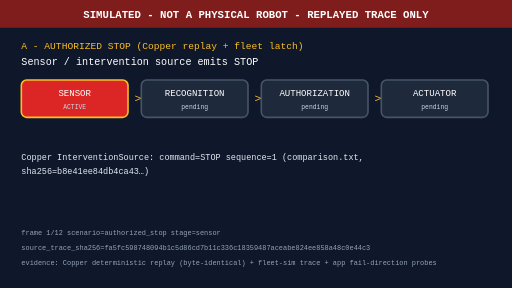
t = 0.00 s
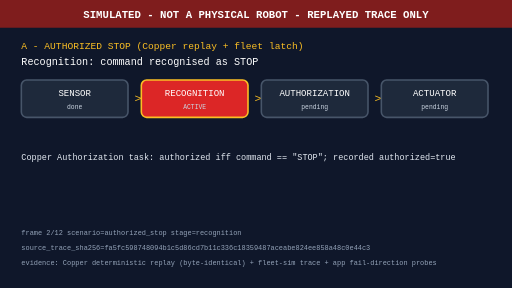
t = 1.67 s
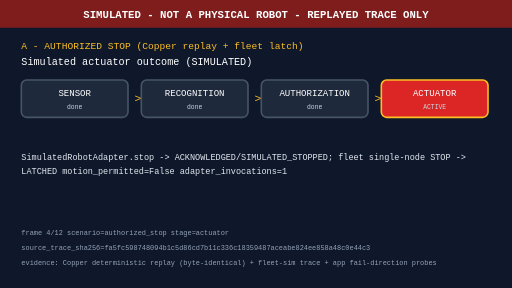
t = 3.33 s
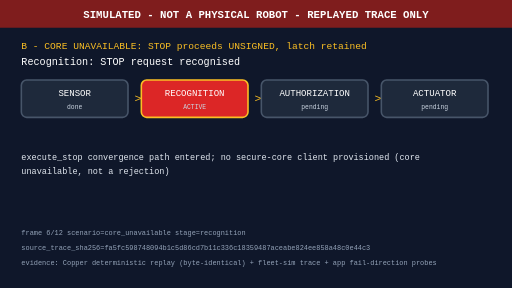
t = 5.00 s
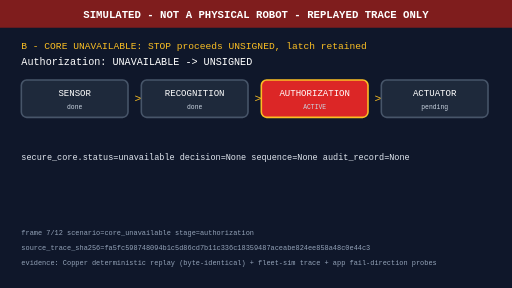
t = 6.67 s
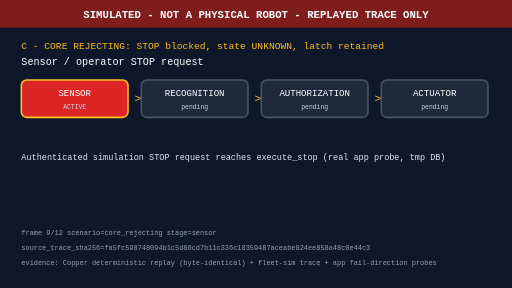
t = 8.33 s

The animated SVG that drew these frames (rendered in a browser with its animation timeline set to each time). Animation: 1 CSS @keyframes rule; frames cover the first 8.33 s, repeats indefinitely.

<svg xmlns="http://www.w3.org/2000/svg" width="960" height="540" viewBox="0 0 960 540"><style>.f0{opacity:0;animation:viz 12s linear infinite;animation-delay:0s}.f1{opacity:0;animation:viz 12s linear infinite;animation-delay:1s}.f2{opacity:0;animation:viz 12s linear infinite;animation-delay:2s}.f3{opacity:0;animation:viz 12s linear infinite;animation-delay:3s}.f4{opacity:0;animation:viz 12s linear infinite;animation-delay:4s}.f5{opacity:0;animation:viz 12s linear infinite;animation-delay:5s}.f6{opacity:0;animation:viz 12s linear infinite;animation-delay:6s}.f7{opacity:0;animation:viz 12s linear infinite;animation-delay:7s}.f8{opacity:0;animation:viz 12s linear infinite;animation-delay:8s}.f9{opacity:0;animation:viz 12s linear infinite;animation-delay:9s}.f10{opacity:0;animation:viz 12s linear infinite;animation-delay:10s}.f11{opacity:0;animation:viz 12s linear infinite;animation-delay:11s}@keyframes viz{0%{opacity:1}8.3333%{opacity:1}8.3433%{opacity:0}100%{opacity:0}}</style><rect width="960" height="540" fill="#0f172a"/><g class="f0"><rect width="960" height="540" fill="#0f172a"/>
<rect width="960" height="52" fill="#7f1d1d"/>
<text x="480" y="34" fill="#fff" font-size="20" font-weight="bold" text-anchor="middle" font-family="monospace">SIMULATED - NOT A PHYSICAL ROBOT - REPLAYED TRACE ONLY</text>
<text x="40" y="92" fill="#fbbf24" font-size="18" font-family="monospace">A - AUTHORIZED STOP (Copper replay + fleet latch)</text>
<text x="40" y="122" fill="#fff" font-size="19" font-family="monospace">Sensor / intervention source emits STOP</text>
<rect x="40" y="150" width="200" height="70" rx="10" fill="#dc2626" stroke="#fbbf24" stroke-width="3"/><text x="140" y="180" fill="#fff" font-size="17" text-anchor="middle" font-family="monospace">SENSOR</text><text x="140" y="205" fill="#cbd5e1" font-size="12" text-anchor="middle" font-family="monospace">ACTIVE</text><text x="252" y="192" fill="#fbbf24" font-size="22" font-family="monospace">&gt;</text><rect x="265" y="150" width="200" height="70" rx="10" fill="#1e293b" stroke="#475569" stroke-width="3"/><text x="365" y="180" fill="#fff" font-size="17" text-anchor="middle" font-family="monospace">RECOGNITION</text><text x="365" y="205" fill="#cbd5e1" font-size="12" text-anchor="middle" font-family="monospace">pending</text><text x="477" y="192" fill="#fbbf24" font-size="22" font-family="monospace">&gt;</text><rect x="490" y="150" width="200" height="70" rx="10" fill="#1e293b" stroke="#475569" stroke-width="3"/><text x="590" y="180" fill="#fff" font-size="17" text-anchor="middle" font-family="monospace">AUTHORIZATION</text><text x="590" y="205" fill="#cbd5e1" font-size="12" text-anchor="middle" font-family="monospace">pending</text><text x="702" y="192" fill="#fbbf24" font-size="22" font-family="monospace">&gt;</text><rect x="715" y="150" width="200" height="70" rx="10" fill="#1e293b" stroke="#475569" stroke-width="3"/><text x="815" y="180" fill="#fff" font-size="17" text-anchor="middle" font-family="monospace">ACTUATOR</text><text x="815" y="205" fill="#cbd5e1" font-size="12" text-anchor="middle" font-family="monospace">pending</text>
<text x="40" y="300" fill="#e2e8f0" font-size="16" font-family="monospace">Copper InterventionSource: command=STOP sequence=1 (comparison.txt,</text><text x="40" y="326" fill="#e2e8f0" font-size="16" font-family="monospace">sha256=b8e41ee84db4ca43…)</text>
<text x="40" y="440" fill="#94a3b8" font-size="13" font-family="monospace">frame 1/12  scenario=authorized_stop  stage=sensor</text>
<text x="40" y="468" fill="#94a3b8" font-size="13" font-family="monospace">source_trace_sha256=fa5fc598748094b1c5d86cd7b11c336c18359487aceabe824ee858a48c0e44c3</text>
<text x="40" y="496" fill="#94a3b8" font-size="13" font-family="monospace">evidence: Copper deterministic replay (byte-identical) + fleet-sim trace + app fail-direction probes</text>
</g><g class="f1"><rect width="960" height="540" fill="#0f172a"/>
<rect width="960" height="52" fill="#7f1d1d"/>
<text x="480" y="34" fill="#fff" font-size="20" font-weight="bold" text-anchor="middle" font-family="monospace">SIMULATED - NOT A PHYSICAL ROBOT - REPLAYED TRACE ONLY</text>
<text x="40" y="92" fill="#fbbf24" font-size="18" font-family="monospace">A - AUTHORIZED STOP (Copper replay + fleet latch)</text>
<text x="40" y="122" fill="#fff" font-size="19" font-family="monospace">Recognition: command recognised as STOP</text>
<rect x="40" y="150" width="200" height="70" rx="10" fill="#1e293b" stroke="#475569" stroke-width="3"/><text x="140" y="180" fill="#fff" font-size="17" text-anchor="middle" font-family="monospace">SENSOR</text><text x="140" y="205" fill="#cbd5e1" font-size="12" text-anchor="middle" font-family="monospace">done</text><text x="252" y="192" fill="#fbbf24" font-size="22" font-family="monospace">&gt;</text><rect x="265" y="150" width="200" height="70" rx="10" fill="#dc2626" stroke="#fbbf24" stroke-width="3"/><text x="365" y="180" fill="#fff" font-size="17" text-anchor="middle" font-family="monospace">RECOGNITION</text><text x="365" y="205" fill="#cbd5e1" font-size="12" text-anchor="middle" font-family="monospace">ACTIVE</text><text x="477" y="192" fill="#fbbf24" font-size="22" font-family="monospace">&gt;</text><rect x="490" y="150" width="200" height="70" rx="10" fill="#1e293b" stroke="#475569" stroke-width="3"/><text x="590" y="180" fill="#fff" font-size="17" text-anchor="middle" font-family="monospace">AUTHORIZATION</text><text x="590" y="205" fill="#cbd5e1" font-size="12" text-anchor="middle" font-family="monospace">pending</text><text x="702" y="192" fill="#fbbf24" font-size="22" font-family="monospace">&gt;</text><rect x="715" y="150" width="200" height="70" rx="10" fill="#1e293b" stroke="#475569" stroke-width="3"/><text x="815" y="180" fill="#fff" font-size="17" text-anchor="middle" font-family="monospace">ACTUATOR</text><text x="815" y="205" fill="#cbd5e1" font-size="12" text-anchor="middle" font-family="monospace">pending</text>
<text x="40" y="300" fill="#e2e8f0" font-size="16" font-family="monospace">Copper Authorization task: authorized iff command == &quot;STOP&quot;; recorded authorized=true</text>
<text x="40" y="440" fill="#94a3b8" font-size="13" font-family="monospace">frame 2/12  scenario=authorized_stop  stage=recognition</text>
<text x="40" y="468" fill="#94a3b8" font-size="13" font-family="monospace">source_trace_sha256=fa5fc598748094b1c5d86cd7b11c336c18359487aceabe824ee858a48c0e44c3</text>
<text x="40" y="496" fill="#94a3b8" font-size="13" font-family="monospace">evidence: Copper deterministic replay (byte-identical) + fleet-sim trace + app fail-direction probes</text>
</g><g class="f2"><rect width="960" height="540" fill="#0f172a"/>
<rect width="960" height="52" fill="#7f1d1d"/>
<text x="480" y="34" fill="#fff" font-size="20" font-weight="bold" text-anchor="middle" font-family="monospace">SIMULATED - NOT A PHYSICAL ROBOT - REPLAYED TRACE ONLY</text>
<text x="40" y="92" fill="#fbbf24" font-size="18" font-family="monospace">A - AUTHORIZED STOP (Copper replay + fleet latch)</text>
<text x="40" y="122" fill="#fff" font-size="19" font-family="monospace">Authorization: replay byte-identical</text>
<rect x="40" y="150" width="200" height="70" rx="10" fill="#1e293b" stroke="#475569" stroke-width="3"/><text x="140" y="180" fill="#fff" font-size="17" text-anchor="middle" font-family="monospace">SENSOR</text><text x="140" y="205" fill="#cbd5e1" font-size="12" text-anchor="middle" font-family="monospace">done</text><text x="252" y="192" fill="#fbbf24" font-size="22" font-family="monospace">&gt;</text><rect x="265" y="150" width="200" height="70" rx="10" fill="#1e293b" stroke="#475569" stroke-width="3"/><text x="365" y="180" fill="#fff" font-size="17" text-anchor="middle" font-family="monospace">RECOGNITION</text><text x="365" y="205" fill="#cbd5e1" font-size="12" text-anchor="middle" font-family="monospace">done</text><text x="477" y="192" fill="#fbbf24" font-size="22" font-family="monospace">&gt;</text><rect x="490" y="150" width="200" height="70" rx="10" fill="#dc2626" stroke="#fbbf24" stroke-width="3"/><text x="590" y="180" fill="#fff" font-size="17" text-anchor="middle" font-family="monospace">AUTHORIZATION</text><text x="590" y="205" fill="#cbd5e1" font-size="12" text-anchor="middle" font-family="monospace">ACTIVE</text><text x="702" y="192" fill="#fbbf24" font-size="22" font-family="monospace">&gt;</text><rect x="715" y="150" width="200" height="70" rx="10" fill="#1e293b" stroke="#475569" stroke-width="3"/><text x="815" y="180" fill="#fff" font-size="17" text-anchor="middle" font-family="monospace">ACTUATOR</text><text x="815" y="205" fill="#cbd5e1" font-size="12" text-anchor="middle" font-family="monospace">pending</text>
<text x="40" y="300" fill="#e2e8f0" font-size="16" font-family="monospace">task-outputs sha256=249509dc1dd8890886210406a1d5bee1787d6a896165acdcec7aac606506361d</text><text x="40" y="326" fill="#e2e8f0" font-size="16" font-family="monospace">original==replay byte_identical=true keyframe_byte_identical=true</text>
<text x="40" y="440" fill="#94a3b8" font-size="13" font-family="monospace">frame 3/12  scenario=authorized_stop  stage=authorization</text>
<text x="40" y="468" fill="#94a3b8" font-size="13" font-family="monospace">source_trace_sha256=fa5fc598748094b1c5d86cd7b11c336c18359487aceabe824ee858a48c0e44c3</text>
<text x="40" y="496" fill="#94a3b8" font-size="13" font-family="monospace">evidence: Copper deterministic replay (byte-identical) + fleet-sim trace + app fail-direction probes</text>
</g><g class="f3"><rect width="960" height="540" fill="#0f172a"/>
<rect width="960" height="52" fill="#7f1d1d"/>
<text x="480" y="34" fill="#fff" font-size="20" font-weight="bold" text-anchor="middle" font-family="monospace">SIMULATED - NOT A PHYSICAL ROBOT - REPLAYED TRACE ONLY</text>
<text x="40" y="92" fill="#fbbf24" font-size="18" font-family="monospace">A - AUTHORIZED STOP (Copper replay + fleet latch)</text>
<text x="40" y="122" fill="#fff" font-size="19" font-family="monospace">Simulated actuator outcome (SIMULATED)</text>
<rect x="40" y="150" width="200" height="70" rx="10" fill="#1e293b" stroke="#475569" stroke-width="3"/><text x="140" y="180" fill="#fff" font-size="17" text-anchor="middle" font-family="monospace">SENSOR</text><text x="140" y="205" fill="#cbd5e1" font-size="12" text-anchor="middle" font-family="monospace">done</text><text x="252" y="192" fill="#fbbf24" font-size="22" font-family="monospace">&gt;</text><rect x="265" y="150" width="200" height="70" rx="10" fill="#1e293b" stroke="#475569" stroke-width="3"/><text x="365" y="180" fill="#fff" font-size="17" text-anchor="middle" font-family="monospace">RECOGNITION</text><text x="365" y="205" fill="#cbd5e1" font-size="12" text-anchor="middle" font-family="monospace">done</text><text x="477" y="192" fill="#fbbf24" font-size="22" font-family="monospace">&gt;</text><rect x="490" y="150" width="200" height="70" rx="10" fill="#1e293b" stroke="#475569" stroke-width="3"/><text x="590" y="180" fill="#fff" font-size="17" text-anchor="middle" font-family="monospace">AUTHORIZATION</text><text x="590" y="205" fill="#cbd5e1" font-size="12" text-anchor="middle" font-family="monospace">done</text><text x="702" y="192" fill="#fbbf24" font-size="22" font-family="monospace">&gt;</text><rect x="715" y="150" width="200" height="70" rx="10" fill="#dc2626" stroke="#fbbf24" stroke-width="3"/><text x="815" y="180" fill="#fff" font-size="17" text-anchor="middle" font-family="monospace">ACTUATOR</text><text x="815" y="205" fill="#cbd5e1" font-size="12" text-anchor="middle" font-family="monospace">ACTIVE</text>
<text x="40" y="300" fill="#e2e8f0" font-size="16" font-family="monospace">SimulatedRobotAdapter.stop -&gt; ACKNOWLEDGED/SIMULATED_STOPPED; fleet single-node STOP -&gt;</text><text x="40" y="326" fill="#e2e8f0" font-size="16" font-family="monospace">LATCHED motion_permitted=False adapter_invocations=1</text>
<text x="40" y="440" fill="#94a3b8" font-size="13" font-family="monospace">frame 4/12  scenario=authorized_stop  stage=actuator</text>
<text x="40" y="468" fill="#94a3b8" font-size="13" font-family="monospace">source_trace_sha256=fa5fc598748094b1c5d86cd7b11c336c18359487aceabe824ee858a48c0e44c3</text>
<text x="40" y="496" fill="#94a3b8" font-size="13" font-family="monospace">evidence: Copper deterministic replay (byte-identical) + fleet-sim trace + app fail-direction probes</text>
</g><g class="f4"><rect width="960" height="540" fill="#0f172a"/>
<rect width="960" height="52" fill="#7f1d1d"/>
<text x="480" y="34" fill="#fff" font-size="20" font-weight="bold" text-anchor="middle" font-family="monospace">SIMULATED - NOT A PHYSICAL ROBOT - REPLAYED TRACE ONLY</text>
<text x="40" y="92" fill="#fbbf24" font-size="18" font-family="monospace">B - CORE UNAVAILABLE: STOP proceeds UNSIGNED, latch retained</text>
<text x="40" y="122" fill="#fff" font-size="19" font-family="monospace">Sensor / operator STOP request</text>
<rect x="40" y="150" width="200" height="70" rx="10" fill="#dc2626" stroke="#fbbf24" stroke-width="3"/><text x="140" y="180" fill="#fff" font-size="17" text-anchor="middle" font-family="monospace">SENSOR</text><text x="140" y="205" fill="#cbd5e1" font-size="12" text-anchor="middle" font-family="monospace">ACTIVE</text><text x="252" y="192" fill="#fbbf24" font-size="22" font-family="monospace">&gt;</text><rect x="265" y="150" width="200" height="70" rx="10" fill="#1e293b" stroke="#475569" stroke-width="3"/><text x="365" y="180" fill="#fff" font-size="17" text-anchor="middle" font-family="monospace">RECOGNITION</text><text x="365" y="205" fill="#cbd5e1" font-size="12" text-anchor="middle" font-family="monospace">pending</text><text x="477" y="192" fill="#fbbf24" font-size="22" font-family="monospace">&gt;</text><rect x="490" y="150" width="200" height="70" rx="10" fill="#1e293b" stroke="#475569" stroke-width="3"/><text x="590" y="180" fill="#fff" font-size="17" text-anchor="middle" font-family="monospace">AUTHORIZATION</text><text x="590" y="205" fill="#cbd5e1" font-size="12" text-anchor="middle" font-family="monospace">pending</text><text x="702" y="192" fill="#fbbf24" font-size="22" font-family="monospace">&gt;</text><rect x="715" y="150" width="200" height="70" rx="10" fill="#1e293b" stroke="#475569" stroke-width="3"/><text x="815" y="180" fill="#fff" font-size="17" text-anchor="middle" font-family="monospace">ACTUATOR</text><text x="815" y="205" fill="#cbd5e1" font-size="12" text-anchor="middle" font-family="monospace">pending</text>
<text x="40" y="300" fill="#e2e8f0" font-size="16" font-family="monospace">Authenticated simulation STOP request reaches execute_stop (real app probe, tmp DB)</text>
<text x="40" y="440" fill="#94a3b8" font-size="13" font-family="monospace">frame 5/12  scenario=core_unavailable  stage=sensor</text>
<text x="40" y="468" fill="#94a3b8" font-size="13" font-family="monospace">source_trace_sha256=fa5fc598748094b1c5d86cd7b11c336c18359487aceabe824ee858a48c0e44c3</text>
<text x="40" y="496" fill="#94a3b8" font-size="13" font-family="monospace">evidence: Copper deterministic replay (byte-identical) + fleet-sim trace + app fail-direction probes</text>
</g><g class="f5"><rect width="960" height="540" fill="#0f172a"/>
<rect width="960" height="52" fill="#7f1d1d"/>
<text x="480" y="34" fill="#fff" font-size="20" font-weight="bold" text-anchor="middle" font-family="monospace">SIMULATED - NOT A PHYSICAL ROBOT - REPLAYED TRACE ONLY</text>
<text x="40" y="92" fill="#fbbf24" font-size="18" font-family="monospace">B - CORE UNAVAILABLE: STOP proceeds UNSIGNED, latch retained</text>
<text x="40" y="122" fill="#fff" font-size="19" font-family="monospace">Recognition: STOP request recognised</text>
<rect x="40" y="150" width="200" height="70" rx="10" fill="#1e293b" stroke="#475569" stroke-width="3"/><text x="140" y="180" fill="#fff" font-size="17" text-anchor="middle" font-family="monospace">SENSOR</text><text x="140" y="205" fill="#cbd5e1" font-size="12" text-anchor="middle" font-family="monospace">done</text><text x="252" y="192" fill="#fbbf24" font-size="22" font-family="monospace">&gt;</text><rect x="265" y="150" width="200" height="70" rx="10" fill="#dc2626" stroke="#fbbf24" stroke-width="3"/><text x="365" y="180" fill="#fff" font-size="17" text-anchor="middle" font-family="monospace">RECOGNITION</text><text x="365" y="205" fill="#cbd5e1" font-size="12" text-anchor="middle" font-family="monospace">ACTIVE</text><text x="477" y="192" fill="#fbbf24" font-size="22" font-family="monospace">&gt;</text><rect x="490" y="150" width="200" height="70" rx="10" fill="#1e293b" stroke="#475569" stroke-width="3"/><text x="590" y="180" fill="#fff" font-size="17" text-anchor="middle" font-family="monospace">AUTHORIZATION</text><text x="590" y="205" fill="#cbd5e1" font-size="12" text-anchor="middle" font-family="monospace">pending</text><text x="702" y="192" fill="#fbbf24" font-size="22" font-family="monospace">&gt;</text><rect x="715" y="150" width="200" height="70" rx="10" fill="#1e293b" stroke="#475569" stroke-width="3"/><text x="815" y="180" fill="#fff" font-size="17" text-anchor="middle" font-family="monospace">ACTUATOR</text><text x="815" y="205" fill="#cbd5e1" font-size="12" text-anchor="middle" font-family="monospace">pending</text>
<text x="40" y="300" fill="#e2e8f0" font-size="16" font-family="monospace">execute_stop convergence path entered; no secure-core client provisioned (core</text><text x="40" y="326" fill="#e2e8f0" font-size="16" font-family="monospace">unavailable, not a rejection)</text>
<text x="40" y="440" fill="#94a3b8" font-size="13" font-family="monospace">frame 6/12  scenario=core_unavailable  stage=recognition</text>
<text x="40" y="468" fill="#94a3b8" font-size="13" font-family="monospace">source_trace_sha256=fa5fc598748094b1c5d86cd7b11c336c18359487aceabe824ee858a48c0e44c3</text>
<text x="40" y="496" fill="#94a3b8" font-size="13" font-family="monospace">evidence: Copper deterministic replay (byte-identical) + fleet-sim trace + app fail-direction probes</text>
</g><g class="f6"><rect width="960" height="540" fill="#0f172a"/>
<rect width="960" height="52" fill="#7f1d1d"/>
<text x="480" y="34" fill="#fff" font-size="20" font-weight="bold" text-anchor="middle" font-family="monospace">SIMULATED - NOT A PHYSICAL ROBOT - REPLAYED TRACE ONLY</text>
<text x="40" y="92" fill="#fbbf24" font-size="18" font-family="monospace">B - CORE UNAVAILABLE: STOP proceeds UNSIGNED, latch retained</text>
<text x="40" y="122" fill="#fff" font-size="19" font-family="monospace">Authorization: UNAVAILABLE -&gt; UNSIGNED</text>
<rect x="40" y="150" width="200" height="70" rx="10" fill="#1e293b" stroke="#475569" stroke-width="3"/><text x="140" y="180" fill="#fff" font-size="17" text-anchor="middle" font-family="monospace">SENSOR</text><text x="140" y="205" fill="#cbd5e1" font-size="12" text-anchor="middle" font-family="monospace">done</text><text x="252" y="192" fill="#fbbf24" font-size="22" font-family="monospace">&gt;</text><rect x="265" y="150" width="200" height="70" rx="10" fill="#1e293b" stroke="#475569" stroke-width="3"/><text x="365" y="180" fill="#fff" font-size="17" text-anchor="middle" font-family="monospace">RECOGNITION</text><text x="365" y="205" fill="#cbd5e1" font-size="12" text-anchor="middle" font-family="monospace">done</text><text x="477" y="192" fill="#fbbf24" font-size="22" font-family="monospace">&gt;</text><rect x="490" y="150" width="200" height="70" rx="10" fill="#dc2626" stroke="#fbbf24" stroke-width="3"/><text x="590" y="180" fill="#fff" font-size="17" text-anchor="middle" font-family="monospace">AUTHORIZATION</text><text x="590" y="205" fill="#cbd5e1" font-size="12" text-anchor="middle" font-family="monospace">ACTIVE</text><text x="702" y="192" fill="#fbbf24" font-size="22" font-family="monospace">&gt;</text><rect x="715" y="150" width="200" height="70" rx="10" fill="#1e293b" stroke="#475569" stroke-width="3"/><text x="815" y="180" fill="#fff" font-size="17" text-anchor="middle" font-family="monospace">ACTUATOR</text><text x="815" y="205" fill="#cbd5e1" font-size="12" text-anchor="middle" font-family="monospace">pending</text>
<text x="40" y="300" fill="#e2e8f0" font-size="16" font-family="monospace">secure_core.status=unavailable decision=None sequence=None audit_record=None</text>
<text x="40" y="440" fill="#94a3b8" font-size="13" font-family="monospace">frame 7/12  scenario=core_unavailable  stage=authorization</text>
<text x="40" y="468" fill="#94a3b8" font-size="13" font-family="monospace">source_trace_sha256=fa5fc598748094b1c5d86cd7b11c336c18359487aceabe824ee858a48c0e44c3</text>
<text x="40" y="496" fill="#94a3b8" font-size="13" font-family="monospace">evidence: Copper deterministic replay (byte-identical) + fleet-sim trace + app fail-direction probes</text>
</g><g class="f7"><rect width="960" height="540" fill="#0f172a"/>
<rect width="960" height="52" fill="#7f1d1d"/>
<text x="480" y="34" fill="#fff" font-size="20" font-weight="bold" text-anchor="middle" font-family="monospace">SIMULATED - NOT A PHYSICAL ROBOT - REPLAYED TRACE ONLY</text>
<text x="40" y="92" fill="#fbbf24" font-size="18" font-family="monospace">B - CORE UNAVAILABLE: STOP proceeds UNSIGNED, latch retained</text>
<text x="40" y="122" fill="#fff" font-size="19" font-family="monospace">STOP proceeds UNSIGNED, latch retained (SIMULATED)</text>
<rect x="40" y="150" width="200" height="70" rx="10" fill="#1e293b" stroke="#475569" stroke-width="3"/><text x="140" y="180" fill="#fff" font-size="17" text-anchor="middle" font-family="monospace">SENSOR</text><text x="140" y="205" fill="#cbd5e1" font-size="12" text-anchor="middle" font-family="monospace">done</text><text x="252" y="192" fill="#fbbf24" font-size="22" font-family="monospace">&gt;</text><rect x="265" y="150" width="200" height="70" rx="10" fill="#1e293b" stroke="#475569" stroke-width="3"/><text x="365" y="180" fill="#fff" font-size="17" text-anchor="middle" font-family="monospace">RECOGNITION</text><text x="365" y="205" fill="#cbd5e1" font-size="12" text-anchor="middle" font-family="monospace">done</text><text x="477" y="192" fill="#fbbf24" font-size="22" font-family="monospace">&gt;</text><rect x="490" y="150" width="200" height="70" rx="10" fill="#1e293b" stroke="#475569" stroke-width="3"/><text x="590" y="180" fill="#fff" font-size="17" text-anchor="middle" font-family="monospace">AUTHORIZATION</text><text x="590" y="205" fill="#cbd5e1" font-size="12" text-anchor="middle" font-family="monospace">done</text><text x="702" y="192" fill="#fbbf24" font-size="22" font-family="monospace">&gt;</text><rect x="715" y="150" width="200" height="70" rx="10" fill="#dc2626" stroke="#fbbf24" stroke-width="3"/><text x="815" y="180" fill="#fff" font-size="17" text-anchor="middle" font-family="monospace">ACTUATOR</text><text x="815" y="205" fill="#cbd5e1" font-size="12" text-anchor="middle" font-family="monospace">ACTIVE</text>
<text x="40" y="300" fill="#e2e8f0" font-size="16" font-family="monospace">http=200 adapter_invocations=1 command_state=ACKNOWLEDGED stop_latched=True</text><text x="40" y="326" fill="#e2e8f0" font-size="16" font-family="monospace">observed_state=SIMULATED_STOPPED</text>
<text x="40" y="440" fill="#94a3b8" font-size="13" font-family="monospace">frame 8/12  scenario=core_unavailable  stage=actuator</text>
<text x="40" y="468" fill="#94a3b8" font-size="13" font-family="monospace">source_trace_sha256=fa5fc598748094b1c5d86cd7b11c336c18359487aceabe824ee858a48c0e44c3</text>
<text x="40" y="496" fill="#94a3b8" font-size="13" font-family="monospace">evidence: Copper deterministic replay (byte-identical) + fleet-sim trace + app fail-direction probes</text>
</g><g class="f8"><rect width="960" height="540" fill="#0f172a"/>
<rect width="960" height="52" fill="#7f1d1d"/>
<text x="480" y="34" fill="#fff" font-size="20" font-weight="bold" text-anchor="middle" font-family="monospace">SIMULATED - NOT A PHYSICAL ROBOT - REPLAYED TRACE ONLY</text>
<text x="40" y="92" fill="#fbbf24" font-size="18" font-family="monospace">C - CORE REJECTING: STOP blocked, state UNKNOWN, latch retained</text>
<text x="40" y="122" fill="#fff" font-size="19" font-family="monospace">Sensor / operator STOP request</text>
<rect x="40" y="150" width="200" height="70" rx="10" fill="#dc2626" stroke="#fbbf24" stroke-width="3"/><text x="140" y="180" fill="#fff" font-size="17" text-anchor="middle" font-family="monospace">SENSOR</text><text x="140" y="205" fill="#cbd5e1" font-size="12" text-anchor="middle" font-family="monospace">ACTIVE</text><text x="252" y="192" fill="#fbbf24" font-size="22" font-family="monospace">&gt;</text><rect x="265" y="150" width="200" height="70" rx="10" fill="#1e293b" stroke="#475569" stroke-width="3"/><text x="365" y="180" fill="#fff" font-size="17" text-anchor="middle" font-family="monospace">RECOGNITION</text><text x="365" y="205" fill="#cbd5e1" font-size="12" text-anchor="middle" font-family="monospace">pending</text><text x="477" y="192" fill="#fbbf24" font-size="22" font-family="monospace">&gt;</text><rect x="490" y="150" width="200" height="70" rx="10" fill="#1e293b" stroke="#475569" stroke-width="3"/><text x="590" y="180" fill="#fff" font-size="17" text-anchor="middle" font-family="monospace">AUTHORIZATION</text><text x="590" y="205" fill="#cbd5e1" font-size="12" text-anchor="middle" font-family="monospace">pending</text><text x="702" y="192" fill="#fbbf24" font-size="22" font-family="monospace">&gt;</text><rect x="715" y="150" width="200" height="70" rx="10" fill="#1e293b" stroke="#475569" stroke-width="3"/><text x="815" y="180" fill="#fff" font-size="17" text-anchor="middle" font-family="monospace">ACTUATOR</text><text x="815" y="205" fill="#cbd5e1" font-size="12" text-anchor="middle" font-family="monospace">pending</text>
<text x="40" y="300" fill="#e2e8f0" font-size="16" font-family="monospace">Authenticated simulation STOP request reaches execute_stop (real app probe, tmp DB)</text>
<text x="40" y="440" fill="#94a3b8" font-size="13" font-family="monospace">frame 9/12  scenario=core_rejecting  stage=sensor</text>
<text x="40" y="468" fill="#94a3b8" font-size="13" font-family="monospace">source_trace_sha256=fa5fc598748094b1c5d86cd7b11c336c18359487aceabe824ee858a48c0e44c3</text>
<text x="40" y="496" fill="#94a3b8" font-size="13" font-family="monospace">evidence: Copper deterministic replay (byte-identical) + fleet-sim trace + app fail-direction probes</text>
</g><g class="f9"><rect width="960" height="540" fill="#0f172a"/>
<rect width="960" height="52" fill="#7f1d1d"/>
<text x="480" y="34" fill="#fff" font-size="20" font-weight="bold" text-anchor="middle" font-family="monospace">SIMULATED - NOT A PHYSICAL ROBOT - REPLAYED TRACE ONLY</text>
<text x="40" y="92" fill="#fbbf24" font-size="18" font-family="monospace">C - CORE REJECTING: STOP blocked, state UNKNOWN, latch retained</text>
<text x="40" y="122" fill="#fff" font-size="19" font-family="monospace">Recognition: STOP request recognised</text>
<rect x="40" y="150" width="200" height="70" rx="10" fill="#1e293b" stroke="#475569" stroke-width="3"/><text x="140" y="180" fill="#fff" font-size="17" text-anchor="middle" font-family="monospace">SENSOR</text><text x="140" y="205" fill="#cbd5e1" font-size="12" text-anchor="middle" font-family="monospace">done</text><text x="252" y="192" fill="#fbbf24" font-size="22" font-family="monospace">&gt;</text><rect x="265" y="150" width="200" height="70" rx="10" fill="#dc2626" stroke="#fbbf24" stroke-width="3"/><text x="365" y="180" fill="#fff" font-size="17" text-anchor="middle" font-family="monospace">RECOGNITION</text><text x="365" y="205" fill="#cbd5e1" font-size="12" text-anchor="middle" font-family="monospace">ACTIVE</text><text x="477" y="192" fill="#fbbf24" font-size="22" font-family="monospace">&gt;</text><rect x="490" y="150" width="200" height="70" rx="10" fill="#1e293b" stroke="#475569" stroke-width="3"/><text x="590" y="180" fill="#fff" font-size="17" text-anchor="middle" font-family="monospace">AUTHORIZATION</text><text x="590" y="205" fill="#cbd5e1" font-size="12" text-anchor="middle" font-family="monospace">pending</text><text x="702" y="192" fill="#fbbf24" font-size="22" font-family="monospace">&gt;</text><rect x="715" y="150" width="200" height="70" rx="10" fill="#1e293b" stroke="#475569" stroke-width="3"/><text x="815" y="180" fill="#fff" font-size="17" text-anchor="middle" font-family="monospace">ACTUATOR</text><text x="815" y="205" fill="#cbd5e1" font-size="12" text-anchor="middle" font-family="monospace">pending</text>
<text x="40" y="300" fill="#e2e8f0" font-size="16" font-family="monospace">execute_stop convergence path entered; reachable core returns a non-ACCEPTED decision</text>
<text x="40" y="440" fill="#94a3b8" font-size="13" font-family="monospace">frame 10/12  scenario=core_rejecting  stage=recognition</text>
<text x="40" y="468" fill="#94a3b8" font-size="13" font-family="monospace">source_trace_sha256=fa5fc598748094b1c5d86cd7b11c336c18359487aceabe824ee858a48c0e44c3</text>
<text x="40" y="496" fill="#94a3b8" font-size="13" font-family="monospace">evidence: Copper deterministic replay (byte-identical) + fleet-sim trace + app fail-direction probes</text>
</g><g class="f10"><rect width="960" height="540" fill="#0f172a"/>
<rect width="960" height="52" fill="#7f1d1d"/>
<text x="480" y="34" fill="#fff" font-size="20" font-weight="bold" text-anchor="middle" font-family="monospace">SIMULATED - NOT A PHYSICAL ROBOT - REPLAYED TRACE ONLY</text>
<text x="40" y="92" fill="#fbbf24" font-size="18" font-family="monospace">C - CORE REJECTING: STOP blocked, state UNKNOWN, latch retained</text>
<text x="40" y="122" fill="#fff" font-size="19" font-family="monospace">Authorization: REJECTED -&gt; fail closed</text>
<rect x="40" y="150" width="200" height="70" rx="10" fill="#1e293b" stroke="#475569" stroke-width="3"/><text x="140" y="180" fill="#fff" font-size="17" text-anchor="middle" font-family="monospace">SENSOR</text><text x="140" y="205" fill="#cbd5e1" font-size="12" text-anchor="middle" font-family="monospace">done</text><text x="252" y="192" fill="#fbbf24" font-size="22" font-family="monospace">&gt;</text><rect x="265" y="150" width="200" height="70" rx="10" fill="#1e293b" stroke="#475569" stroke-width="3"/><text x="365" y="180" fill="#fff" font-size="17" text-anchor="middle" font-family="monospace">RECOGNITION</text><text x="365" y="205" fill="#cbd5e1" font-size="12" text-anchor="middle" font-family="monospace">done</text><text x="477" y="192" fill="#fbbf24" font-size="22" font-family="monospace">&gt;</text><rect x="490" y="150" width="200" height="70" rx="10" fill="#dc2626" stroke="#fbbf24" stroke-width="3"/><text x="590" y="180" fill="#fff" font-size="17" text-anchor="middle" font-family="monospace">AUTHORIZATION</text><text x="590" y="205" fill="#cbd5e1" font-size="12" text-anchor="middle" font-family="monospace">ACTIVE</text><text x="702" y="192" fill="#fbbf24" font-size="22" font-family="monospace">&gt;</text><rect x="715" y="150" width="200" height="70" rx="10" fill="#1e293b" stroke="#475569" stroke-width="3"/><text x="815" y="180" fill="#fff" font-size="17" text-anchor="middle" font-family="monospace">ACTUATOR</text><text x="815" y="205" fill="#cbd5e1" font-size="12" text-anchor="middle" font-family="monospace">pending</text>
<text x="40" y="300" fill="#e2e8f0" font-size="16" font-family="monospace">secure_core.status=rejected decision=REPLAY_REJECTED sequence=7</text>
<text x="40" y="440" fill="#94a3b8" font-size="13" font-family="monospace">frame 11/12  scenario=core_rejecting  stage=authorization</text>
<text x="40" y="468" fill="#94a3b8" font-size="13" font-family="monospace">source_trace_sha256=fa5fc598748094b1c5d86cd7b11c336c18359487aceabe824ee858a48c0e44c3</text>
<text x="40" y="496" fill="#94a3b8" font-size="13" font-family="monospace">evidence: Copper deterministic replay (byte-identical) + fleet-sim trace + app fail-direction probes</text>
</g><g class="f11"><rect width="960" height="540" fill="#0f172a"/>
<rect width="960" height="52" fill="#7f1d1d"/>
<text x="480" y="34" fill="#fff" font-size="20" font-weight="bold" text-anchor="middle" font-family="monospace">SIMULATED - NOT A PHYSICAL ROBOT - REPLAYED TRACE ONLY</text>
<text x="40" y="92" fill="#fbbf24" font-size="18" font-family="monospace">C - CORE REJECTING: STOP blocked, state UNKNOWN, latch retained</text>
<text x="40" y="122" fill="#fff" font-size="19" font-family="monospace">STOP blocked, state UNKNOWN, latch retained (SIMULATED)</text>
<rect x="40" y="150" width="200" height="70" rx="10" fill="#1e293b" stroke="#475569" stroke-width="3"/><text x="140" y="180" fill="#fff" font-size="17" text-anchor="middle" font-family="monospace">SENSOR</text><text x="140" y="205" fill="#cbd5e1" font-size="12" text-anchor="middle" font-family="monospace">done</text><text x="252" y="192" fill="#fbbf24" font-size="22" font-family="monospace">&gt;</text><rect x="265" y="150" width="200" height="70" rx="10" fill="#1e293b" stroke="#475569" stroke-width="3"/><text x="365" y="180" fill="#fff" font-size="17" text-anchor="middle" font-family="monospace">RECOGNITION</text><text x="365" y="205" fill="#cbd5e1" font-size="12" text-anchor="middle" font-family="monospace">done</text><text x="477" y="192" fill="#fbbf24" font-size="22" font-family="monospace">&gt;</text><rect x="490" y="150" width="200" height="70" rx="10" fill="#1e293b" stroke="#475569" stroke-width="3"/><text x="590" y="180" fill="#fff" font-size="17" text-anchor="middle" font-family="monospace">AUTHORIZATION</text><text x="590" y="205" fill="#cbd5e1" font-size="12" text-anchor="middle" font-family="monospace">done</text><text x="702" y="192" fill="#fbbf24" font-size="22" font-family="monospace">&gt;</text><rect x="715" y="150" width="200" height="70" rx="10" fill="#dc2626" stroke="#fbbf24" stroke-width="3"/><text x="815" y="180" fill="#fff" font-size="17" text-anchor="middle" font-family="monospace">ACTUATOR</text><text x="815" y="205" fill="#cbd5e1" font-size="12" text-anchor="middle" font-family="monospace">ACTIVE</text>
<text x="40" y="300" fill="#e2e8f0" font-size="16" font-family="monospace">http=503 adapter_invocations=0 command_state=UNKNOWN stop_latched=True</text><text x="40" y="326" fill="#e2e8f0" font-size="16" font-family="monospace">observed_state=UNKNOWN</text>
<text x="40" y="440" fill="#94a3b8" font-size="13" font-family="monospace">frame 12/12  scenario=core_rejecting  stage=actuator</text>
<text x="40" y="468" fill="#94a3b8" font-size="13" font-family="monospace">source_trace_sha256=fa5fc598748094b1c5d86cd7b11c336c18359487aceabe824ee858a48c0e44c3</text>
<text x="40" y="496" fill="#94a3b8" font-size="13" font-family="monospace">evidence: Copper deterministic replay (byte-identical) + fleet-sim trace + app fail-direction probes</text>
</g><desc>SIMULATED replayed trace source_trace_sha256=fa5fc598748094b1c5d86cd7b11c336c18359487aceabe824ee858a48c0e44c3</desc></svg>
